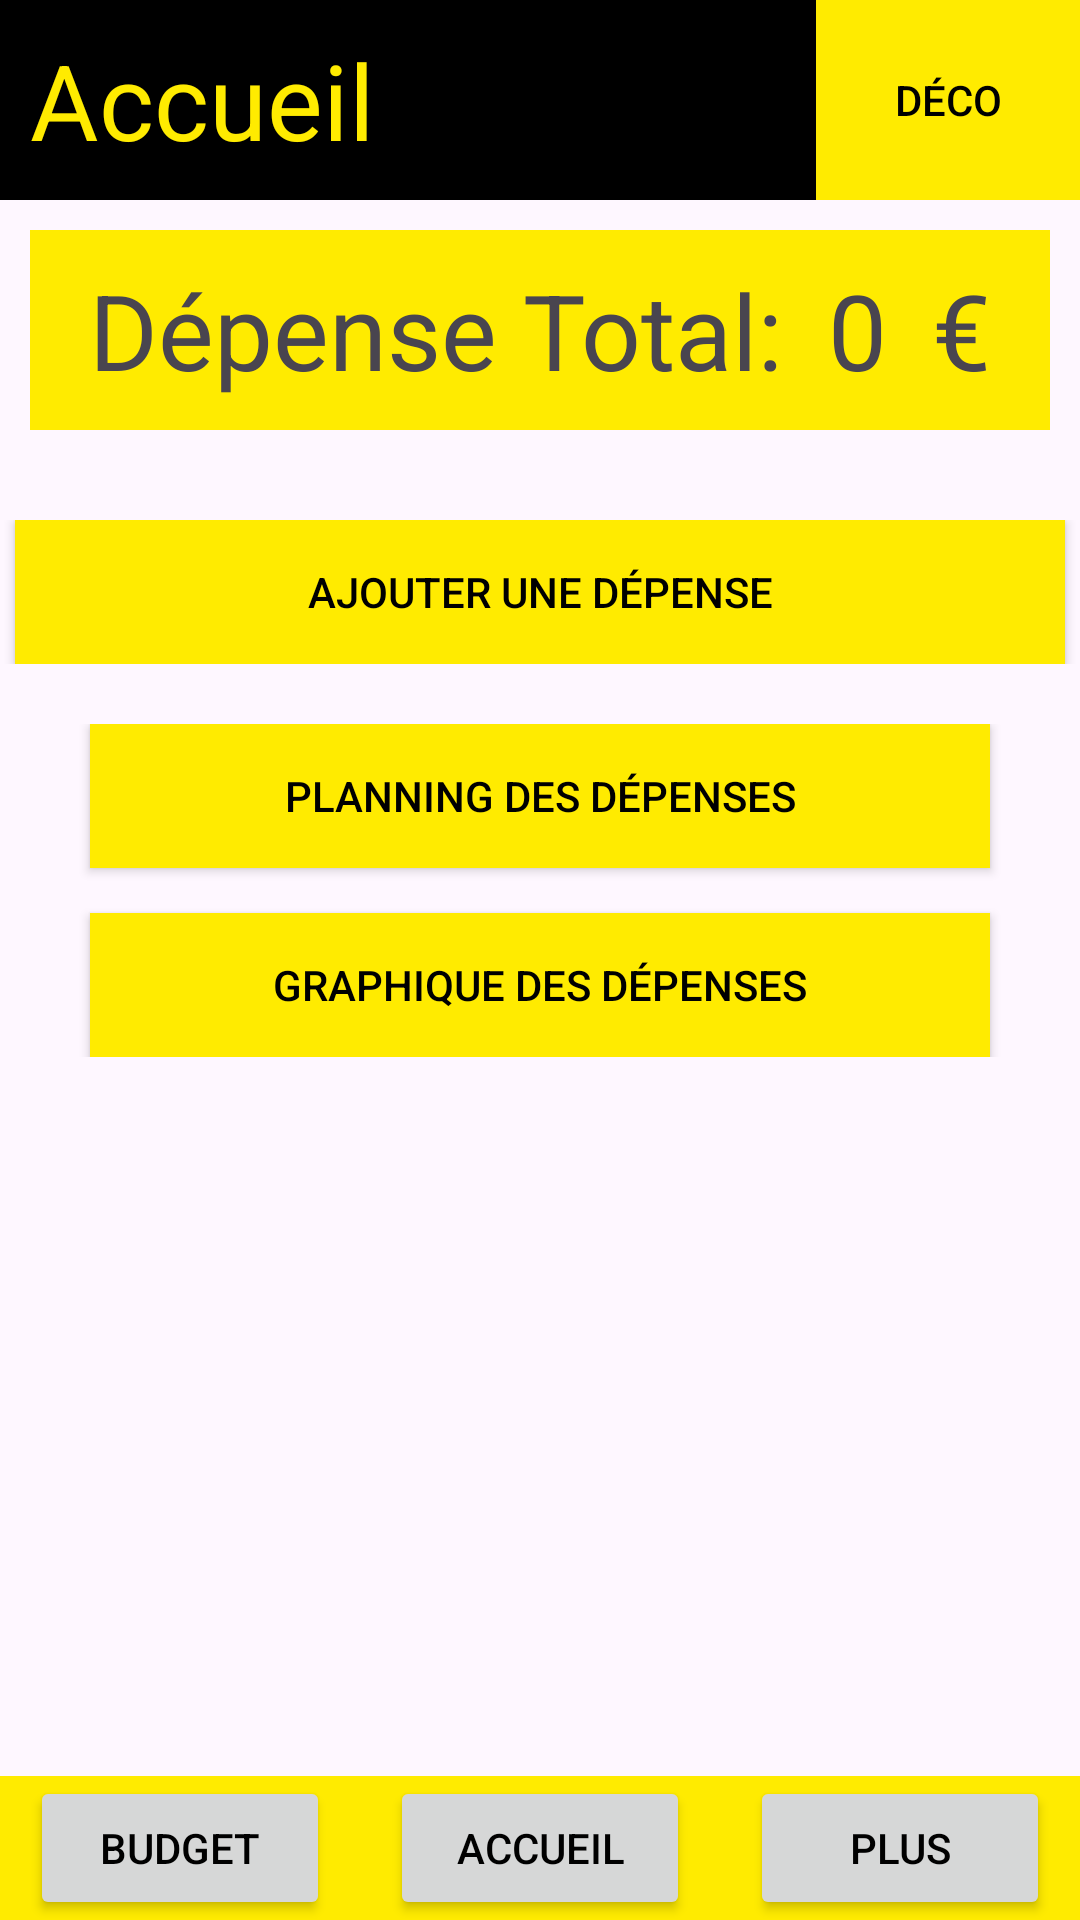

Write the Android layout XML for this screen, with the resource values it uses.
<!-- AndroidManifest.xml: application theme Theme.AppBanque -->
<!-- res/layout/accueil_activity.xml -->
<?xml version="1.0" encoding="utf-8"?>
<RelativeLayout
    xmlns:android="http://schemas.android.com/apk/res/android"
    android:layout_width="match_parent"
    android:layout_height="match_parent">
    <LinearLayout
        android:id="@+id/l1"
        android:orientation="horizontal"
        android:layout_width="match_parent"
        android:background="@color/black"
        android:layout_height="wrap_content">
        <TextView
            android:layout_width="wrap_content"
            android:layout_height="wrap_content"
            android:textColor="@color/yellow"
            android:layout_marginTop="10dp"
            android:layout_marginLeft="10dp"
            android:textSize="35sp"
            android:text="Accueil"
            android:paddingBottom="10dp"/>
        <LinearLayout
            android:gravity="right"
            android:layout_width="match_parent"
            android:layout_height="match_parent">
            <Button
                android:text="Déco"
                android:textColor="@color/black"
                android:background="@color/yellow"
                android:layout_width="wrap_content"
                android:layout_height="match_parent"/>
        </LinearLayout>
    </LinearLayout>
    <LinearLayout
        android:id="@+id/l2"
        android:layout_below="@+id/l1"
        android:background="@color/yellow"
        android:orientation="vertical"
        android:padding="10dp"
        android:layout_marginTop="30dp"
        android:layout_width="match_parent"
        android:layout_height="wrap_content"
        android:layout_margin="10dp">
        <LinearLayout
            android:id="@+id/ll_Contenu"
            android:orientation="horizontal"
            android:gravity="center"
            android:layout_width="match_parent"
            android:layout_height="wrap_content">
            <TextView
                android:text="@string/allDepense"
                android:layout_width="wrap_content"
                android:textSize="35sp"
                android:layout_marginEnd="15dp"
                android:layout_height="wrap_content"/>
            <TextView
                android:id="@+id/tv_DepTt"
                android:layout_marginEnd="15dp"
                android:text="0"
                android:textSize="35sp"
                android:layout_width="wrap_content"
                android:layout_height="wrap_content"/>
            <TextView
                android:text="€"
                android:textSize="35sp"
                android:layout_width="wrap_content"
                android:layout_height="wrap_content"/>
        </LinearLayout>













































































    </LinearLayout>
    <LinearLayout
        android:orientation="horizontal"
        android:id="@+id/l3"
        android:layout_width="match_parent"
        android:gravity="center"
        android:layout_marginTop="20dp"
        android:layout_below="@+id/l2"
        android:layout_height="wrap_content">
        <Button
            android:id="@+id/btn_AddDepense"
            android:textColor="@color/black"
            android:background="@color/yellow"
            android:text="@string/addDepense"
            android:layout_width="350dp"
            android:layout_height="wrap_content"/>
    </LinearLayout>
    <LinearLayout
        android:layout_marginTop="20dp"
        android:orientation="vertical"
        android:layout_below="@+id/l3"
        android:layout_width="match_parent"
        android:gravity="center"
        android:layout_height="wrap_content">
        <Button
            android:id="@+id/btn_Planning"
            android:background="@color/yellow"
            android:textColor="@color/black"
            android:text="Planning des dépenses"
            android:layout_width="300dp"
            android:layout_height="wrap_content"/>
        <Button
            android:id="@+id/btn_Graph"
            android:layout_marginTop="15dp"
            android:background="@color/yellow"
            android:textColor="@color/black"
            android:text="Graphique des dépenses"
            android:layout_width="300dp"
            android:layout_height="wrap_content"/>
    </LinearLayout>
    <LinearLayout
        android:layout_alignParentBottom="true"
        android:orientation="horizontal"
        android:background="@color/yellow"
        android:layout_width="match_parent"
        android:gravity="center_horizontal"
        android:layout_height="wrap_content">

    <Button
        android:id="@+id/btn_Budget"
        android:text="Budget"
        android:layout_marginRight="20dp"
        android:textColor="@color/black"
        android:layout_width="100dp"
        android:layout_height="wrap_content"/>
    <Button
        android:id="@+id/btn_Acceuil"
        android:text="Accueil"
        android:textColor="@color/black"
        android:layout_width="100dp"
        android:layout_height="wrap_content"/>
    <Button
        android:id="@+id/btn_Plus"
        android:text="Plus"
        android:layout_marginLeft="20dp"
        android:textColor="@color/black"
        android:layout_width="100dp"
        android:layout_height="wrap_content"/>

    </LinearLayout>
</RelativeLayout>
<!-- resources referenced by this layout -->
<resources>
  <color name="black">#FF000000</color>
  <color name="yellow">#FFEB00</color>
  <string name="addDepense">Ajouter une dépense</string>
  <string name="allDepense">Dépense Total:</string>
  <style name="Theme.AppBanque" parent="Base.Theme.AppBanque" />
  <style name="Base.Theme.AppBanque" parent="Theme.Material3.DayNight.NoActionBar">
          
          
      </style>
</resources>
